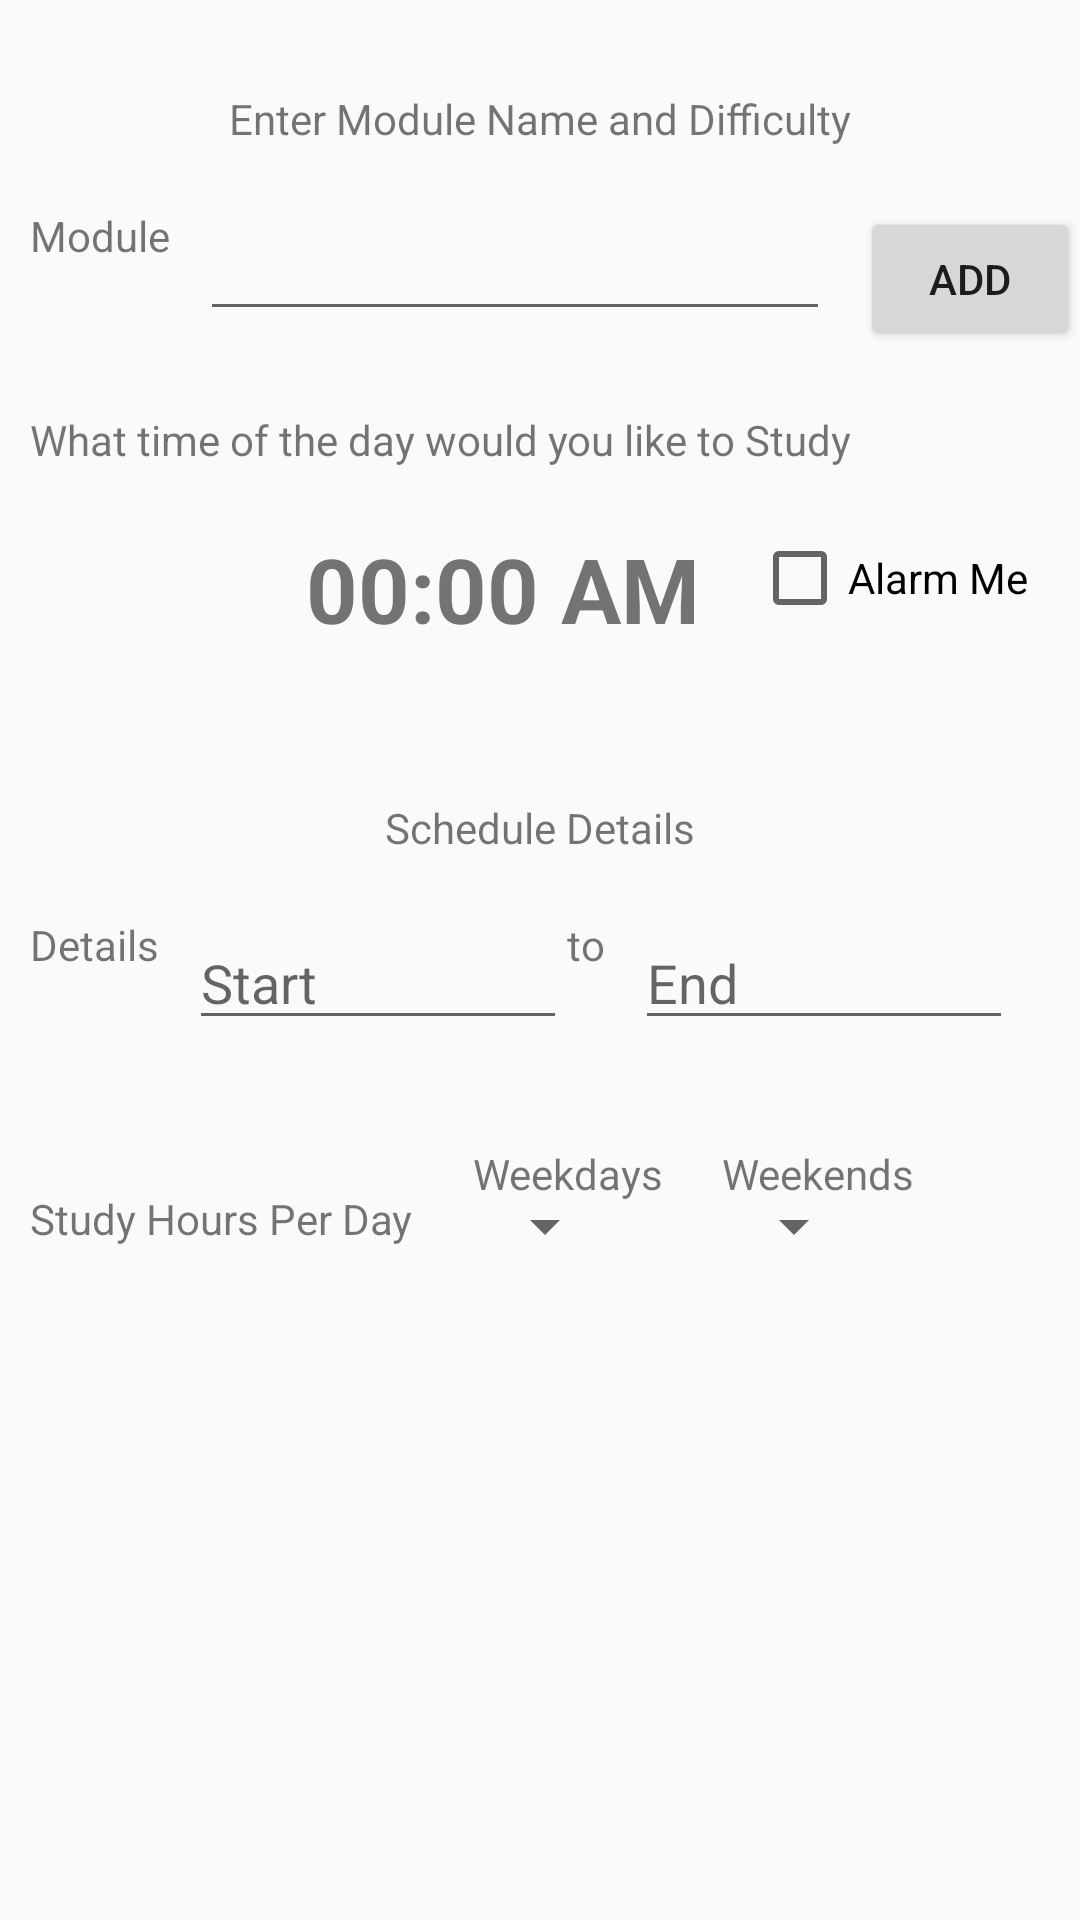

Here is an Android app screen rendered from its layout file. Give the layout XML and the strings, colors and styles it references.
<!-- AndroidManifest.xml: application theme AppTheme -->
<!-- res/layout/activity_create_schedule.xml -->
<?xml version="1.0" encoding="utf-8"?>
<RelativeLayout xmlns:android="http://schemas.android.com/apk/res/android"
    xmlns:tools="http://schemas.android.com/tools"
    android:layout_width="match_parent"
    android:layout_height="match_parent"
    tools:context=".CreateScheduleActivity">

    <TextView
        android:id="@+id/textViewEnterModuleNameAndRating"
        android:layout_width="wrap_content"
        android:layout_height="wrap_content"
        android:layout_marginTop="30dp"
        android:layout_centerHorizontal="true"
        android:text="Enter Module Name and Difficulty"/>

    <TextView
        android:id="@+id/textViewModule"
        android:layout_below="@+id/textViewEnterModuleNameAndRating"
        android:layout_width="wrap_content"
        android:layout_height="wrap_content"
        android:layout_marginTop="20dp"
        android:layout_marginLeft="10dp"
        android:text="Module"/>

    <EditText
        android:id="@+id/editTextModule"
        android:layout_width="wrap_content"
        android:layout_height="wrap_content"
        android:layout_marginTop="20dp"
        android:layout_marginLeft="10dp"
        android:ems="10"
        android:layout_below="@+id/textViewEnterModuleNameAndRating"
        android:layout_toRightOf="@+id/textViewModule"/>

    <Button
        android:id="@+id/buttonAdd"
        android:layout_width="wrap_content"
        android:layout_height="wrap_content"
        android:layout_below="@+id/textViewEnterModuleNameAndRating"
        android:layout_toRightOf="@id/editTextModule"
        android:text="Add"
        android:layout_marginLeft="10dp"
        android:layout_marginTop="20dp"/>

    <TextView
        android:id="@+id/textViewAddModuleTime"
        android:layout_marginLeft="10dp"
        android:layout_marginTop="20dp"
        android:layout_below="@+id/buttonAdd"
        android:layout_width="wrap_content"
        android:layout_height="wrap_content"
        android:text="What time of the day would you like to Study"/>

    <LinearLayout
        android:layout_marginTop="10dp"
        android:id="@+id/linearLayoutTime"
        android:layout_width="match_parent"
        android:layout_height="wrap_content"
        android:orientation="horizontal"
        android:layout_margin="10dp"
        android:layout_below="@+id/textViewAddModuleTime">
        <ImageButton
            android:layout_width="40dp"
            android:layout_height="40dp"
            android:background="@drawable/time_icon"
            android:layout_margin="10dp"
            android:id="@+id/setModuletime"
            android:layout_weight="2"/>
        <TextView
            android:layout_width="wrap_content"
            android:layout_height="wrap_content"
            android:text="00:00 AM"
            android:gravity="center"
            android:textSize="30sp"
            android:textStyle="bold"
            android:id="@+id/textViewModuleTime"
            android:layout_margin="10dp"
            tools:ignore="HardcodedText"
            android:layout_weight="2"/>

        <CheckBox
            android:layout_width="wrap_content"
            android:layout_height="wrap_content"
            android:text="Alarm Me"
            android:id="@+id/alarmMe"
            android:layout_weight="1"/>
    </LinearLayout>

    <TextView
        android:id="@+id/textViewScheduleDetails"
        android:layout_width="wrap_content"
        android:layout_height="wrap_content"
        android:layout_marginTop="30dp"
        android:layout_below="@+id/linearLayoutTime"
        android:layout_centerHorizontal="true"
        android:text="Schedule Details"/>

    <TextView
        android:id="@+id/textViewDetails"
        android:layout_width="wrap_content"
        android:layout_height="wrap_content"
        android:layout_marginTop="20dp"
        android:layout_below="@+id/textViewScheduleDetails"
        android:layout_marginLeft="10dp"
        android:text="Details"/>

    <EditText
        android:id="@+id/editTextStart"
        android:layout_width="wrap_content"
        android:layout_height="wrap_content"
        android:hint="Start"
        android:clickable="true"
        android:editable="false"
        android:layout_marginTop="20dp"
        android:ems="6"
        android:layout_marginLeft="10dp"
        android:layout_toRightOf="@+id/textViewDetails"
        android:layout_below="@+id/textViewScheduleDetails"/>

    <TextView
        android:id="@+id/textViewTo"
        android:layout_width="wrap_content"
        android:layout_height="wrap_content"
        android:text="to"
        android:layout_marginTop="20dp"
        android:layout_toRightOf="@id/editTextStart"
        android:layout_below="@id/textViewScheduleDetails"/>

    <EditText
        android:id="@+id/editTextEnd"
        android:layout_width="wrap_content"
        android:layout_height="wrap_content"
        android:hint="End"
        android:clickable="true"
        android:editable="false"
        android:layout_marginTop="20dp"
        android:ems="6"
        android:layout_marginLeft="10dp"
        android:layout_toRightOf="@+id/textViewTo"
        android:layout_below="@+id/textViewScheduleDetails"/>

    <TextView
        android:id="@+id/textViewStudyHoursPerDay"
        android:layout_width="wrap_content"
        android:layout_height="wrap_content"
        android:layout_marginTop="50dp"
        android:layout_below="@+id/editTextEnd"
        android:layout_marginLeft="10dp"
        android:text="Study Hours Per Day"/>

    <Spinner
        android:id="@+id/spinnerWeekdays"
        android:layout_width="wrap_content"
        android:layout_height="wrap_content"
        android:hint="Start"
        android:layout_marginTop="50dp"
        android:layout_marginLeft="20dp"
        android:layout_toRightOf="@+id/textViewStudyHoursPerDay"
        android:layout_below="@+id/editTextEnd"/>

    <TextView
        android:id="@+id/textViewWeekdays"
        android:layout_width="wrap_content"
        android:layout_height="wrap_content"
        android:text="Weekdays"
        android:layout_marginTop="35dp"
        android:layout_marginLeft="20dp"
        android:layout_below="@id/editTextEnd"
        android:layout_toRightOf="@id/textViewStudyHoursPerDay"/>

    <Spinner
        android:id="@+id/spinnerWeekends"
        android:layout_width="wrap_content"
        android:layout_height="wrap_content"
        android:layout_marginTop="50dp"
        android:layout_marginLeft="35dp"
        android:layout_toRightOf="@+id/spinnerWeekdays"
        android:layout_below="@+id/editTextEnd"/>

    <TextView
        android:layout_width="wrap_content"
        android:layout_height="wrap_content"
        android:text="Weekends"
        android:layout_marginTop="35dp"
        android:layout_marginLeft="35dp"
        android:layout_below="@id/editTextEnd"
        android:layout_toRightOf="@id/spinnerWeekdays"/>

    <ListView
        android:id="@+id/listViewScheduleModuleDetails"
        android:layout_width="100dp"
        android:layout_height="200dp"
        android:layout_below="@+id/spinnerWeekends"
        android:layout_marginTop="30dp"
        android:layout_marginLeft="30dp"/>



    <Button
        android:id="@+id/buttonCreateSchedule"
        android:layout_width="wrap_content"
        android:layout_height="wrap_content"
        android:layout_below="@id/listViewScheduleModuleDetails"
        android:layout_marginTop="20dp"
        android:layout_marginLeft="20dp"
        android:text="Create Schedule"/>

</RelativeLayout>
<!-- resources referenced by this layout -->
<resources>
  <style name="AppTheme" parent="Theme.AppCompat.Light.DarkActionBar">
      
      <item name="colorPrimary">@color/colorPrimary</item>
      <item name="colorPrimaryDark">@color/colorPrimaryDark</item>
      <item name="colorAccent">@color/colorAccent</item>
    </style>
  <!-- not gathered from this repository: default colours our renderer supplied (Android Studio template values) -->
  <color name="colorPrimary">#FF6200EE</color>
  <color name="colorPrimaryDark">#FF3700B3</color>
  <color name="colorAccent">#FF03DAC5</color>
</resources>
